Run: headless pygame with SDL's dummy video driver; simulated clock (each Clock.tick advances the game by its frame time, no real sleeping); random seed 0; keys injected as events and as key.get_pressed() state; no mouse input.
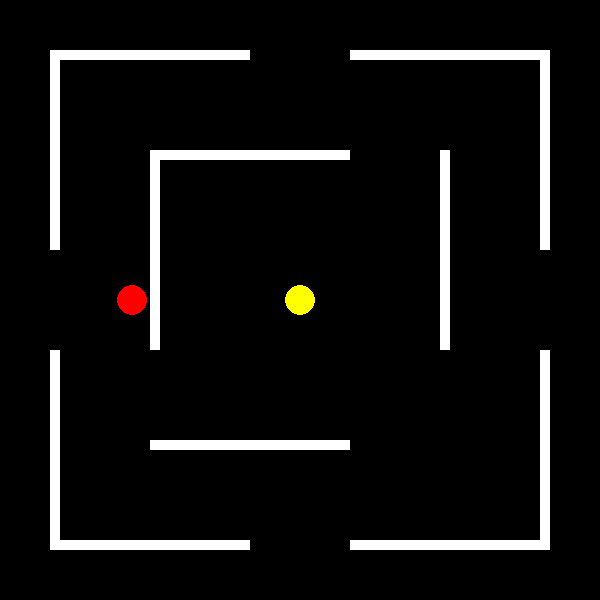
Frame 1 of 4 · flips 1–60 · no input
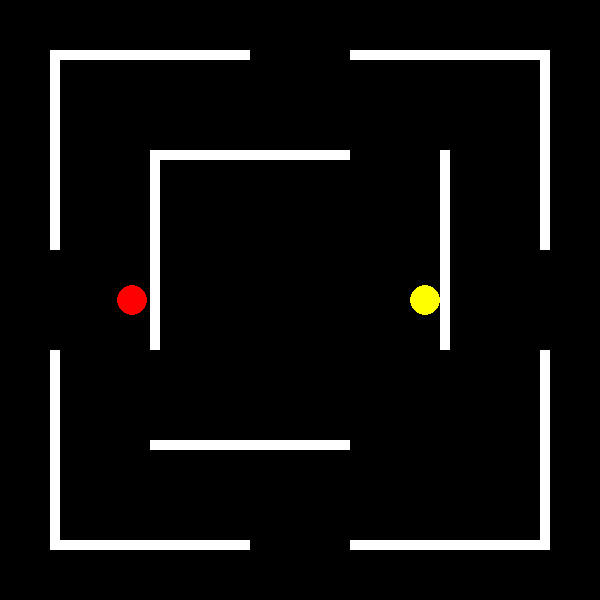
Frame 2 of 4 · flips 61–180 · tapped SPACE, RETURN · held RIGHT (→), D
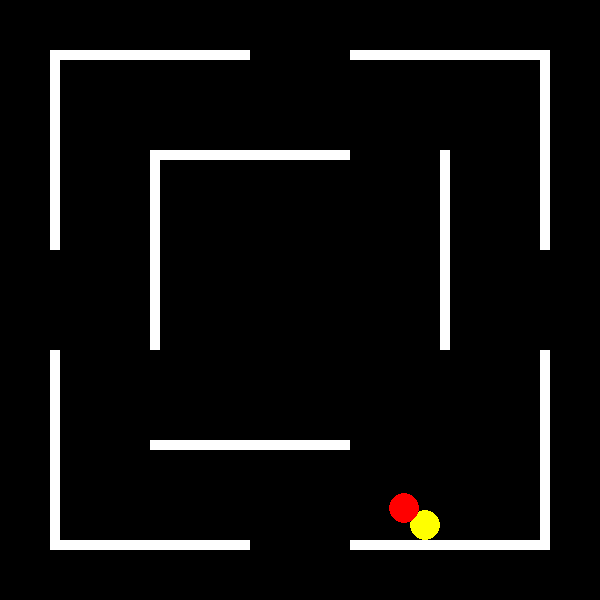
Frame 3 of 4 · flips 181–300 · held DOWN (↓), S
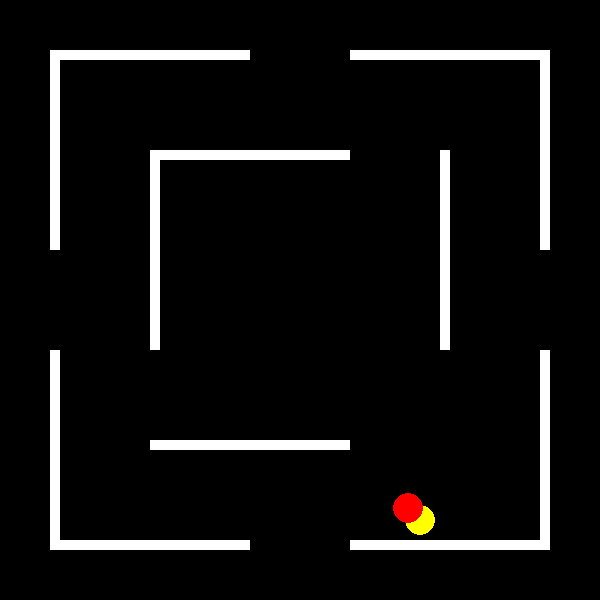
Frame 4 of 4 · flips 301–420 · held LEFT (←), A, UP (↑), W

The pygame program that drew these frames:

import pygame
import random

# Initialize pygame
pygame.init()

# Screen settings
WIDTH, HEIGHT = 600, 600
screen = pygame.display.set_mode((WIDTH, HEIGHT))
pygame.display.set_caption("Pac-Man Interactive")

clock = pygame.time.Clock()

# Tuples for Colors
YELLOW = (255, 255, 0)
RED = (255, 0, 0)
BLACK = (0, 0, 0)
WHITE = (255, 255, 255)

# Maze List with gaps
# pygame.Rect(x, y, width, height): This function creates a rectangle with the specified position (x, y) and dimensions (width, height).
maze_walls = [
    pygame.Rect(50, 50, 200, 10),
    pygame.Rect(50, 50, 10, 200),
    pygame.Rect(50, 350, 10, 200),
    pygame.Rect(50, 540, 200, 10),
    pygame.Rect(150, 150, 200, 10),
    pygame.Rect(150, 150, 10, 200),
    pygame.Rect(150, 440, 200, 10),
    pygame.Rect(350, 50, 200, 10),
    pygame.Rect(350, 540, 200, 10),
    pygame.Rect(440, 150, 10, 200),
    pygame.Rect(540, 50, 10, 200),
    pygame.Rect(540, 350, 10, 200)
]

def draw_maze():
    for wall in maze_walls:
        pygame.draw.rect(screen, WHITE, wall)
  
    

class PacMan:
    def __init__(self, x, y):
        self.x = x
        self.y = y
        self.speed = 5
        self.history = []  # Store movement history

    def move(self, direction):
        """Move Pac-Man within screen boundaries and avoid maze walls"""
        new_x, new_y = self.x, self.y
        if direction == "UP":
            new_y -= self.speed
        elif direction == "DOWN":
            new_y += self.speed
        elif direction == "LEFT":
            new_x -= self.speed
        elif direction == "RIGHT":
            new_x += self.speed
        
        # Check for collisions with maze walls
        # This creates a rectangular boundary for the moving entity (e.g., Pac-Man or a ghost) at its new potential position (new_x, new_y).
        # The pygame.Rect() function defines a rectangle using four parameters:
        # new_x - 15: The top-left X coordinate (subtracting 15 centers it correctly).
        # new_y - 15: The top-left Y coordinate (subtracting 15 centers it correctly).
        # 30, 30: The width and height of the entity (assuming it's a circle with a 15-pixel radius).
        # This rectangle acts as a hitbox for collision detection.
        new_rect = pygame.Rect(new_x - 15, new_y - 15, 30, 30)
        if not any(new_rect.colliderect(wall) for wall in maze_walls):
            self.x, self.y = new_x, new_y
            self.history.append((self.x, self.y))

    def get_position(self):
        return self.x, self.y

    def draw(self):
        pygame.draw.circle(screen, YELLOW, self.get_position(), 15)

class Ghost:
    def __init__(self, x, y, color):
        self.x = x
        self.y = y
        self.color = color
        self.speed = 4
        self.direction = random.choice(["UP", "DOWN", "LEFT", "RIGHT"])

    def move_towards(self, pacman):
        """Chase Pac-Man and avoid maze walls"""
        directions = ["UP", "DOWN", "LEFT", "RIGHT"]
        best_direction = None
        min_distance = float('inf')

        for direction in directions:
            new_x, new_y = self.x, self.y
            if direction == "UP":
                new_y -= self.speed
            elif direction == "DOWN":
                new_y += self.speed
            elif direction == "LEFT":
                new_x -= self.speed
            elif direction == "RIGHT":
                new_x += self.speed
            
            # Check for collisions with maze walls
            new_rect = pygame.Rect(new_x - 15, new_y - 15, 30, 30)
            if not any(new_rect.colliderect(wall) for wall in maze_walls):
                distance = ((new_x - pacman.x) ** 2 + (new_y - pacman.y) ** 2) ** 0.5
                if distance < min_distance:
                    min_distance = distance
                    best_direction = direction

        if best_direction:
            if best_direction == "UP":
                self.y -= self.speed
            elif best_direction == "DOWN":
                self.y += self.speed
            elif best_direction == "LEFT":
                self.x -= self.speed
            elif best_direction == "RIGHT":
                self.x += self.speed
        else:
            # If no best direction found, follow the wall
            self.follow_wall()

    def follow_wall(self):
        """Follow the wall to avoid getting stuck"""
        directions = ["UP", "DOWN", "LEFT", "RIGHT"]
        random.shuffle(directions)  # Randomize direction order to avoid getting stuck

        for direction in directions:
            new_x, new_y = self.x, self.y
            if direction == "UP":
                new_y -= self.speed
            elif direction == "DOWN":
                new_y += self.speed
            elif direction == "LEFT":
                new_x -= self.speed
            elif direction == "RIGHT":
                new_x += self.speed
            
            # Check for collisions with maze walls
            new_rect = pygame.Rect(new_x - 15, new_y - 15, 30, 30)
            if not any(new_rect.colliderect(wall) for wall in maze_walls):
                self.x, self.y = new_x, new_y
                break

    def draw(self):
        pygame.draw.circle(screen, self.color, (self.x, self.y), 15)

def handle_input(pacman):
    """Handle user input for movement"""
    keys = pygame.key.get_pressed()
    if keys[pygame.K_UP]: pacman.move("UP")
    if keys[pygame.K_DOWN]: pacman.move("DOWN")
    if keys[pygame.K_LEFT]: pacman.move("LEFT")
    if keys[pygame.K_RIGHT]: pacman.move("RIGHT")

def check_collision(pacman, ghost):
    """Check if Pac-Man collides with the ghost"""
    distance = ((pacman.x - ghost.x) ** 2 + (pacman.y - ghost.y) ** 2) ** 0.5
    return distance < 20  # Collision threshold

# Initialize game objects
pacman = PacMan(300, 300)
ghost = Ghost(100, 100, RED)

running = True
while running:
    screen.fill(BLACK)

    for event in pygame.event.get():
        if event.type == pygame.QUIT:
            running = False

    # Handle user input
    handle_input(pacman)

    # Move ghost
    ghost.move_towards(pacman)

    # Draw game elements
    draw_maze()
    pacman.draw()
    ghost.draw()

    # Check for collision
    if check_collision(pacman, ghost):
        print("Game Over! Pac-Man was caught!")
        running = False

    pygame.display.flip()
    clock.tick(30)

pygame.quit()
